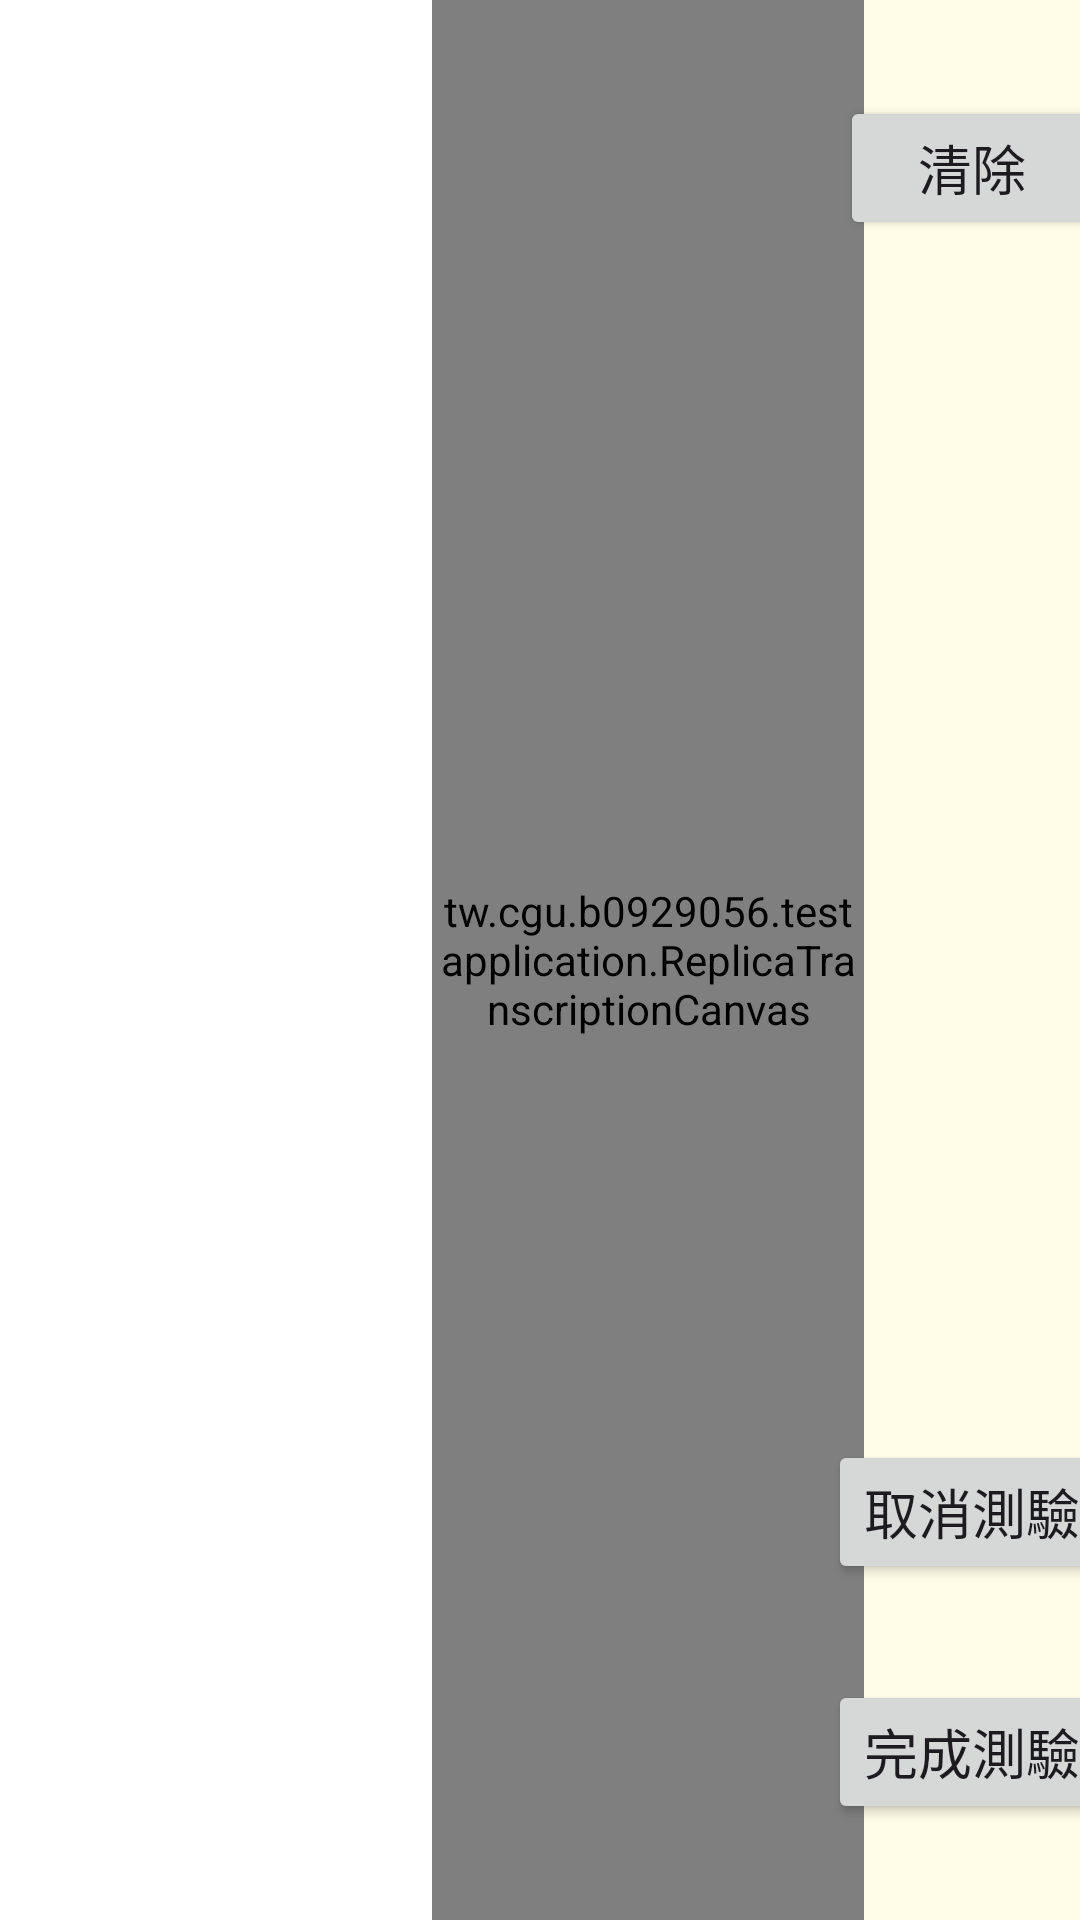

Write the Android layout XML for this screen, with the resource values it uses.
<!-- AndroidManifest.xml: application theme Theme.TestApplication -->
<!-- res/layout/activity_transcription_test.xml -->
<?xml version="1.0" encoding="utf-8"?>
<androidx.constraintlayout.widget.ConstraintLayout xmlns:android="http://schemas.android.com/apk/res/android"
    xmlns:app="http://schemas.android.com/apk/res-auto"
    xmlns:tools="http://schemas.android.com/tools"
    android:id="@+id/ConstraintLayout"
    android:layout_width="match_parent"
    android:layout_height="match_parent"
    android:background="#FFFDE7"
    tools:context=".TranscriptionTest">

    <ImageView
        android:id="@+id/Transcription_STD_Diagram"
        android:layout_width="0dp"
        android:layout_height="0dp"
        app:layout_constraintBottom_toBottomOf="parent"
        app:layout_constraintEnd_toStartOf="@id/GuideLine_First"
        app:layout_constraintStart_toStartOf="parent"
        app:layout_constraintTop_toTopOf="parent"
        app:srcCompat="@color/white" />

    <androidx.constraintlayout.widget.Guideline
        android:id="@+id/GuideLine_First"
        android:layout_width="wrap_content"
        android:layout_height="wrap_content"
        android:orientation="vertical"
        app:layout_constraintEnd_toEndOf="parent"
        app:layout_constraintGuide_percent="0.40"
        app:layout_constraintStart_toStartOf="parent" />

    <tw.cgu.b0929056.testapplication.ReplicaTranscriptionCanvas
        android:id="@+id/TranscriptionCanvasView"
        android:layout_width="0dp"
        android:layout_height="0dp"
        app:layout_constraintBottom_toBottomOf="parent"
        app:layout_constraintEnd_toStartOf="@id/GuideLine_Second"
        app:layout_constraintStart_toEndOf="@id/GuideLine_First"
        app:layout_constraintTop_toTopOf="parent" />

    <androidx.constraintlayout.widget.Guideline
        android:id="@+id/GuideLine_Second"
        android:layout_width="wrap_content"
        android:layout_height="wrap_content"
        android:orientation="vertical"
        app:layout_constraintEnd_toEndOf="parent"
        app:layout_constraintGuide_percent="0.80"
        app:layout_constraintStart_toStartOf="parent" />

    <Button
        android:id="@+id/ClearBtn"
        android:layout_width="wrap_content"
        android:layout_height="wrap_content"
        android:layout_marginStart="16dp"
        android:layout_marginTop="32dp"
        android:layout_marginEnd="16dp"
        android:text="清除"
        android:textSize="18sp"
        app:layout_constraintEnd_toEndOf="parent"
        app:layout_constraintStart_toEndOf="@id/GuideLine_Second"
        app:layout_constraintTop_toTopOf="parent" />

    <Button
        android:id="@+id/QuitBtn"
        android:layout_width="wrap_content"
        android:layout_height="wrap_content"
        android:layout_marginBottom="32dp"
        android:text="取消測驗"
        android:textSize="18sp"
        app:layout_constraintBottom_toTopOf="@+id/DoneBtn"
        app:layout_constraintEnd_toEndOf="parent"
        app:layout_constraintStart_toStartOf="@+id/GuideLine_Second" />

    <Button
        android:id="@+id/DoneBtn"
        android:layout_width="wrap_content"
        android:layout_height="wrap_content"
        android:layout_marginStart="16dp"
        android:layout_marginEnd="16dp"
        android:layout_marginBottom="32dp"
        android:text="完成測驗"
        android:textSize="18sp"
        app:layout_constraintBottom_toBottomOf="parent"
        app:layout_constraintEnd_toEndOf="parent"
        app:layout_constraintStart_toEndOf="@id/GuideLine_Second" />

</androidx.constraintlayout.widget.ConstraintLayout>
<!-- resources referenced by this layout -->
<resources>
  <style name="Theme.TestApplication" parent="Base.Theme.TestApplication" />
  <style name="Base.Theme.TestApplication" parent="Theme.Material3.DayNight.NoActionBar">
          
          
      </style>
  <!-- not gathered from this repository: default colours our renderer supplied (Android Studio template values) -->
  <color name="white">#FFFFFFFF</color>
</resources>
